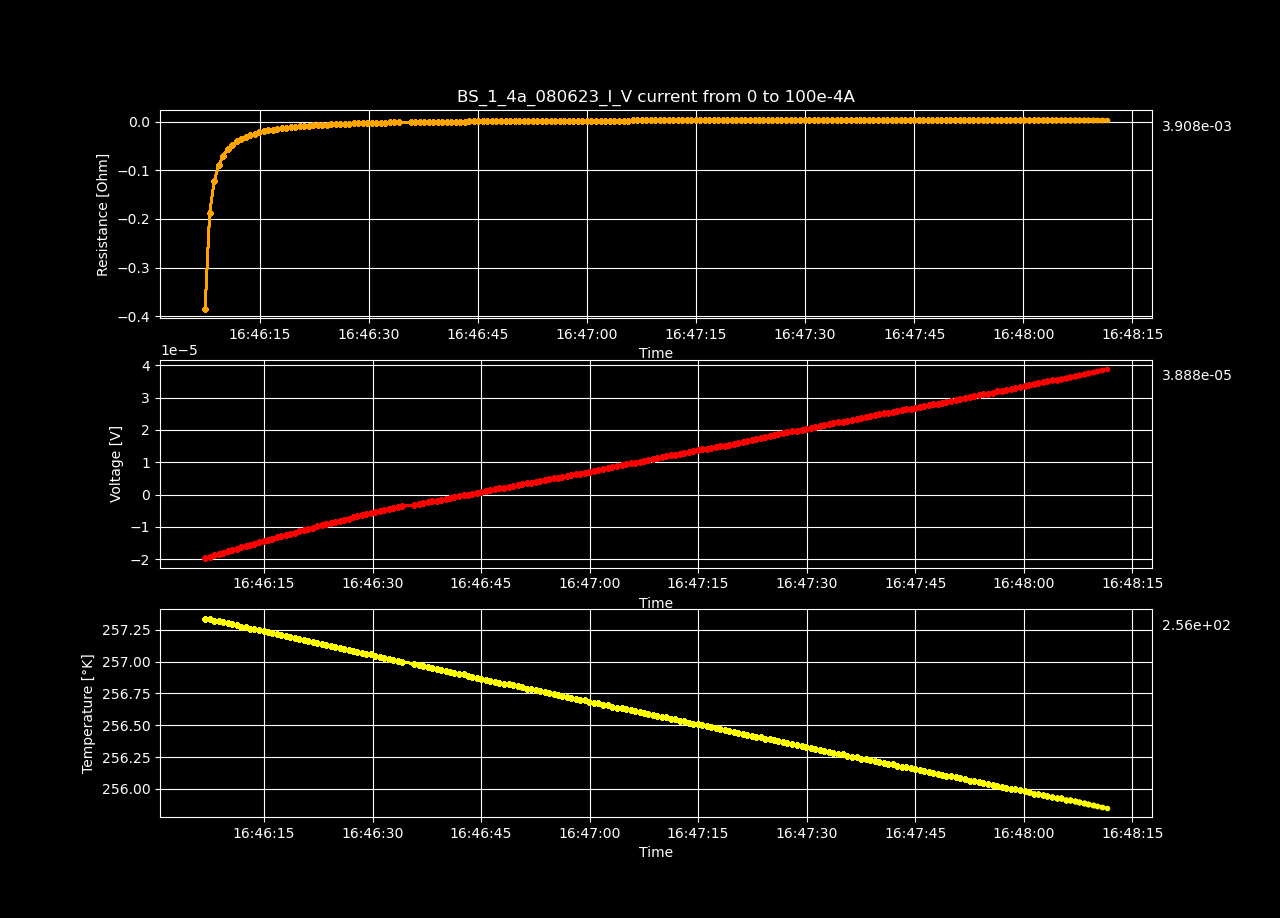

The table this chart was drawn from, first rows:
Datetime, Temperature [K], Voltage [V], Resistance [𝛀], Current Source [A], Electric Field [V/cm], Restivity [𝛀 cm], Current Density [A/cm2]
2023-06-08 16:46:06.850141, 257.3, -1.97080894e-05, -inf, 0.0, -0.000379, -inf, 0.0
2023-06-08 16:46:07.471559, 257.3, -1.92961267e-05, -0.384, 5.0251256281407036e-05, -0.0003711, -0.6572, 0.0005646
2023-06-08 16:46:08.100062, 257.3, -1.88902149e-05, -0.188, 0.0001005, -0.0003633, -0.3217, 0.001129
2023-06-08 16:46:08.726884, 257.3, -1.84455776e-05, -0.1224, 0.0001508, -0.0003547, -0.2094, 0.001694
2023-06-08 16:46:09.350434, 257.3, -1.80329089e-05, -0.08971, 0.000201, -0.0003468, -0.1535, 0.002258
2023-06-08 16:46:09.957268, 257.3, -1.76258878e-05, -0.07015, 0.0002513, -0.000339, -0.1201, 0.002823
2023-06-08 16:46:10.570757, 257.3, -1.72213851e-05, -0.05712, 0.0003015, -0.0003312, -0.09776, 0.003388
2023-06-08 16:46:11.199229, 257.3, -1.68125487e-05, -0.0478, 0.0003518, -0.0003233, -0.0818, 0.003952
2023-06-08 16:46:11.825665, 257.3, -1.64171251e-05, -0.04084, 0.000402, -0.0003157, -0.0699, 0.004517
2023-06-08 16:46:12.447148, 257.3, -1.60170625e-05, -0.03542, 0.0004523, -0.000308, -0.06061, 0.005082
2023-06-08 16:46:13.057160, 257.3, -1.56326313e-05, -0.03111, 0.0005025, -0.0003006, -0.05324, 0.005646
2023-06-08 16:46:13.669986, 257.3, -1.52371068e-05, -0.02757, 0.0005528, -0.000293, -0.04718, 0.006211
2023-06-08 16:46:14.302526, 257.2, -1.48517687e-05, -0.02463, 0.000603, -0.0002856, -0.04215, 0.006775
2023-06-08 16:46:14.924491, 257.2, -1.44712705e-05, -0.02215, 0.0006533, -0.0002783, -0.03791, 0.00734
2023-06-08 16:46:15.529090, 257.2, -1.4074435e-05, -0.02001, 0.0007035, -0.0002707, -0.03424, 0.007905
2023-06-08 16:46:16.153844, 257.2, -1.36804232e-05, -0.01815, 0.0007538, -0.0002631, -0.03106, 0.008469
2023-06-08 16:46:16.769663, 257.2, -1.32939751e-05, -0.01653, 0.000804, -0.0002557, -0.0283, 0.009034
2023-06-08 16:46:17.409188, 257.2, -1.29070226e-05, -0.01511, 0.0008543, -0.0002482, -0.02586, 0.009599
2023-06-08 16:46:18.020654, 257.2, -1.2540744e-05, -0.01386, 0.0009045, -0.0002412, -0.02373, 0.01016
2023-06-08 16:46:18.622972, 257.2, -1.21551039e-05, -0.01273, 0.0009548, -0.0002338, -0.02179, 0.01073
2023-06-08 16:46:19.235155, 257.2, -1.17855981e-05, -0.01173, 0.001005, -0.0002266, -0.02007, 0.01129
2023-06-08 16:46:19.863761, 257.2, -1.13239175e-05, -0.01073, 0.001055, -0.0002178, -0.01837, 0.01186
2023-06-08 16:46:20.489712, 257.2, -1.10170381e-05, -0.009965, 0.001106, -0.0002119, -0.01706, 0.01242
2023-06-08 16:46:21.108459, 257.2, -1.06381534e-05, -0.009204, 0.001156, -0.0002046, -0.01575, 0.01299
2023-06-08 16:46:21.721094, 257.2, -1.02788332e-05, -0.008523, 0.001206, -0.0001977, -0.01459, 0.01355
2023-06-08 16:46:22.335771, 257.1, -9.90226807e-06, -0.007882, 0.001256, -0.0001904, -0.01349, 0.01412
2023-06-08 16:46:22.961893, 257.1, -9.55635886e-06, -0.007314, 0.001307, -0.0001838, -0.01252, 0.01468
2023-06-08 16:46:23.589205, 257.1, -9.21166162e-06, -0.006789, 0.001357, -0.0001771, -0.01162, 0.01524
2023-06-08 16:46:24.215820, 257.1, -8.84205502e-06, -0.006284, 0.001407, -0.00017, -0.01076, 0.01581
2023-06-08 16:46:24.826106, 257.1, -8.48243233e-06, -0.005821, 0.001457, -0.0001631, -0.009962, 0.01637
2023-06-08 16:46:25.463097, 257.1, -8.15457665e-06, -0.005409, 0.001508, -0.0001568, -0.009258, 0.01694
2023-06-08 16:46:26.083789, 257.1, -7.77992767e-06, -0.004994, 0.001558, -0.0001496, -0.008548, 0.0175
2023-06-08 16:46:26.687657, 257.1, -7.4426937e-06, -0.004628, 0.001608, -0.0001431, -0.007922, 0.01807
2023-06-08 16:46:27.294063, 257.1, -7.09224812e-06, -0.004277, 0.001658, -0.0001364, -0.00732, 0.01863
2023-06-08 16:46:27.912348, 257.1, -6.74795425e-06, -0.00395, 0.001709, -0.0001298, -0.00676, 0.0192
2023-06-08 16:46:28.518979, 257.1, -6.39014679e-06, -0.003633, 0.001759, -0.0001229, -0.006218, 0.01976
2023-06-08 16:46:29.146808, 257.1, -6.07015721e-06, -0.003355, 0.001809, -0.0001167, -0.005743, 0.02033
2023-06-08 16:46:29.763807, 257.1, -5.74028455e-06, -0.003087, 0.001859, -0.0001104, -0.005284, 0.02089
2023-06-08 16:46:30.370445, 257, -5.43693482e-06, -0.002847, 0.00191, -0.0001046, -0.004873, 0.02146
2023-06-08 16:46:31.001687, 257, -5.11876111e-06, -0.002612, 0.00196, -9.843771365384615e-05, -0.00447, 0.02202
2023-06-08 16:46:31.606323, 257, -4.78727485e-06, -0.002382, 0.00201, -9.206297788461539e-05, -0.004076, 0.02258
2023-06-08 16:46:32.239895, 257, -4.49128697e-06, -0.00218, 0.00206, -8.637090326923076e-05, -0.003731, 0.02315
2023-06-08 16:46:32.882117, 257, -4.17361683e-06, -0.001977, 0.002111, -8.026186211538461e-05, -0.003385, 0.02371
2023-06-08 16:46:33.497019, 257, -3.86502299e-06, -0.001789, 0.002161, -7.432736519230769e-05, -0.003061, 0.02428
2023-06-08 16:46:34.102290, 257, -3.58375886e-06, -0.001621, 0.002211, -6.891843961538462e-05, -0.002774, 0.02484
2023-06-08 16:46:35.743052, 257, -3.26860992e-06, -0.001445, 0.002261, -6.285788307692308e-05, -0.002474, 0.02541
2023-06-08 16:46:36.384375, 257, -3.06046084e-06, -0.001324, 0.002312, -5.8855016153846156e-05, -0.002266, 0.02597
2023-06-08 16:46:37.000976, 257, -2.76164917e-06, -0.001169, 0.002362, -5.310863788461538e-05, -0.002001, 0.02654
2023-06-08 16:46:37.624183, 257, -2.44771034e-06, -0.001015, 0.002412, -4.7071352692307695e-05, -0.001737, 0.0271
2023-06-08 16:46:38.239417, 257, -2.151017e-06, -0.0008736, 0.002462, -4.136571153846154e-05, -0.001495, 0.02767
2023-06-08 16:46:38.867603, 256.9, -1.87076122e-06, -0.0007446, 0.002513, -3.5976177307692314e-05, -0.001274, 0.02823
2023-06-08 16:46:39.480428, 256.9, -1.61581822e-06, -0.0006305, 0.002563, -3.107342730769231e-05, -0.001079, 0.0288
2023-06-08 16:46:40.084622, 256.9, -1.34050398e-06, -0.000513, 0.002613, -2.5778922692307694e-05, -0.000878, 0.02936
2023-06-08 16:46:40.695759, 256.9, -1.06660161e-06, -0.0004005, 0.002663, -2.0511569423076925e-05, -0.0006854, 0.02992
2023-06-08 16:46:41.316000, 256.9, -7.79185651e-07, -0.0002871, 0.002714, -1.4984339442307694e-05, -0.0004915, 0.03049
2023-06-08 16:46:41.964279, 256.9, -5.2686469e-07, -0.0001906, 0.002764, -1.013201326923077e-05, -0.0003263, 0.03105
2023-06-08 16:46:42.568705, 256.9, -2.72123401e-07, -9.670099428392857e-05, 0.002814, -5.2331423269230765e-06, -0.0001655, 0.03162
2023-06-08 16:46:43.171975, 256.9, -1.98015563e-08, -6.91317491877193e-06, 0.002864, -3.807991596153846e-07, -1.1832164764821186e-05, 0.03218
2023-06-08 16:46:43.803471, 256.9, 2.5662315e-07, 8.80482876724138e-05, 0.002915, 4.9350605769230776e-06, 0.0001507, 0.03275
2023-06-08 16:46:44.426854, 256.9, 5.38392806e-07, 0.0001816, 0.002965, 1.0353707807692307e-05, 0.0003108, 0.03331
... 140 more rows
